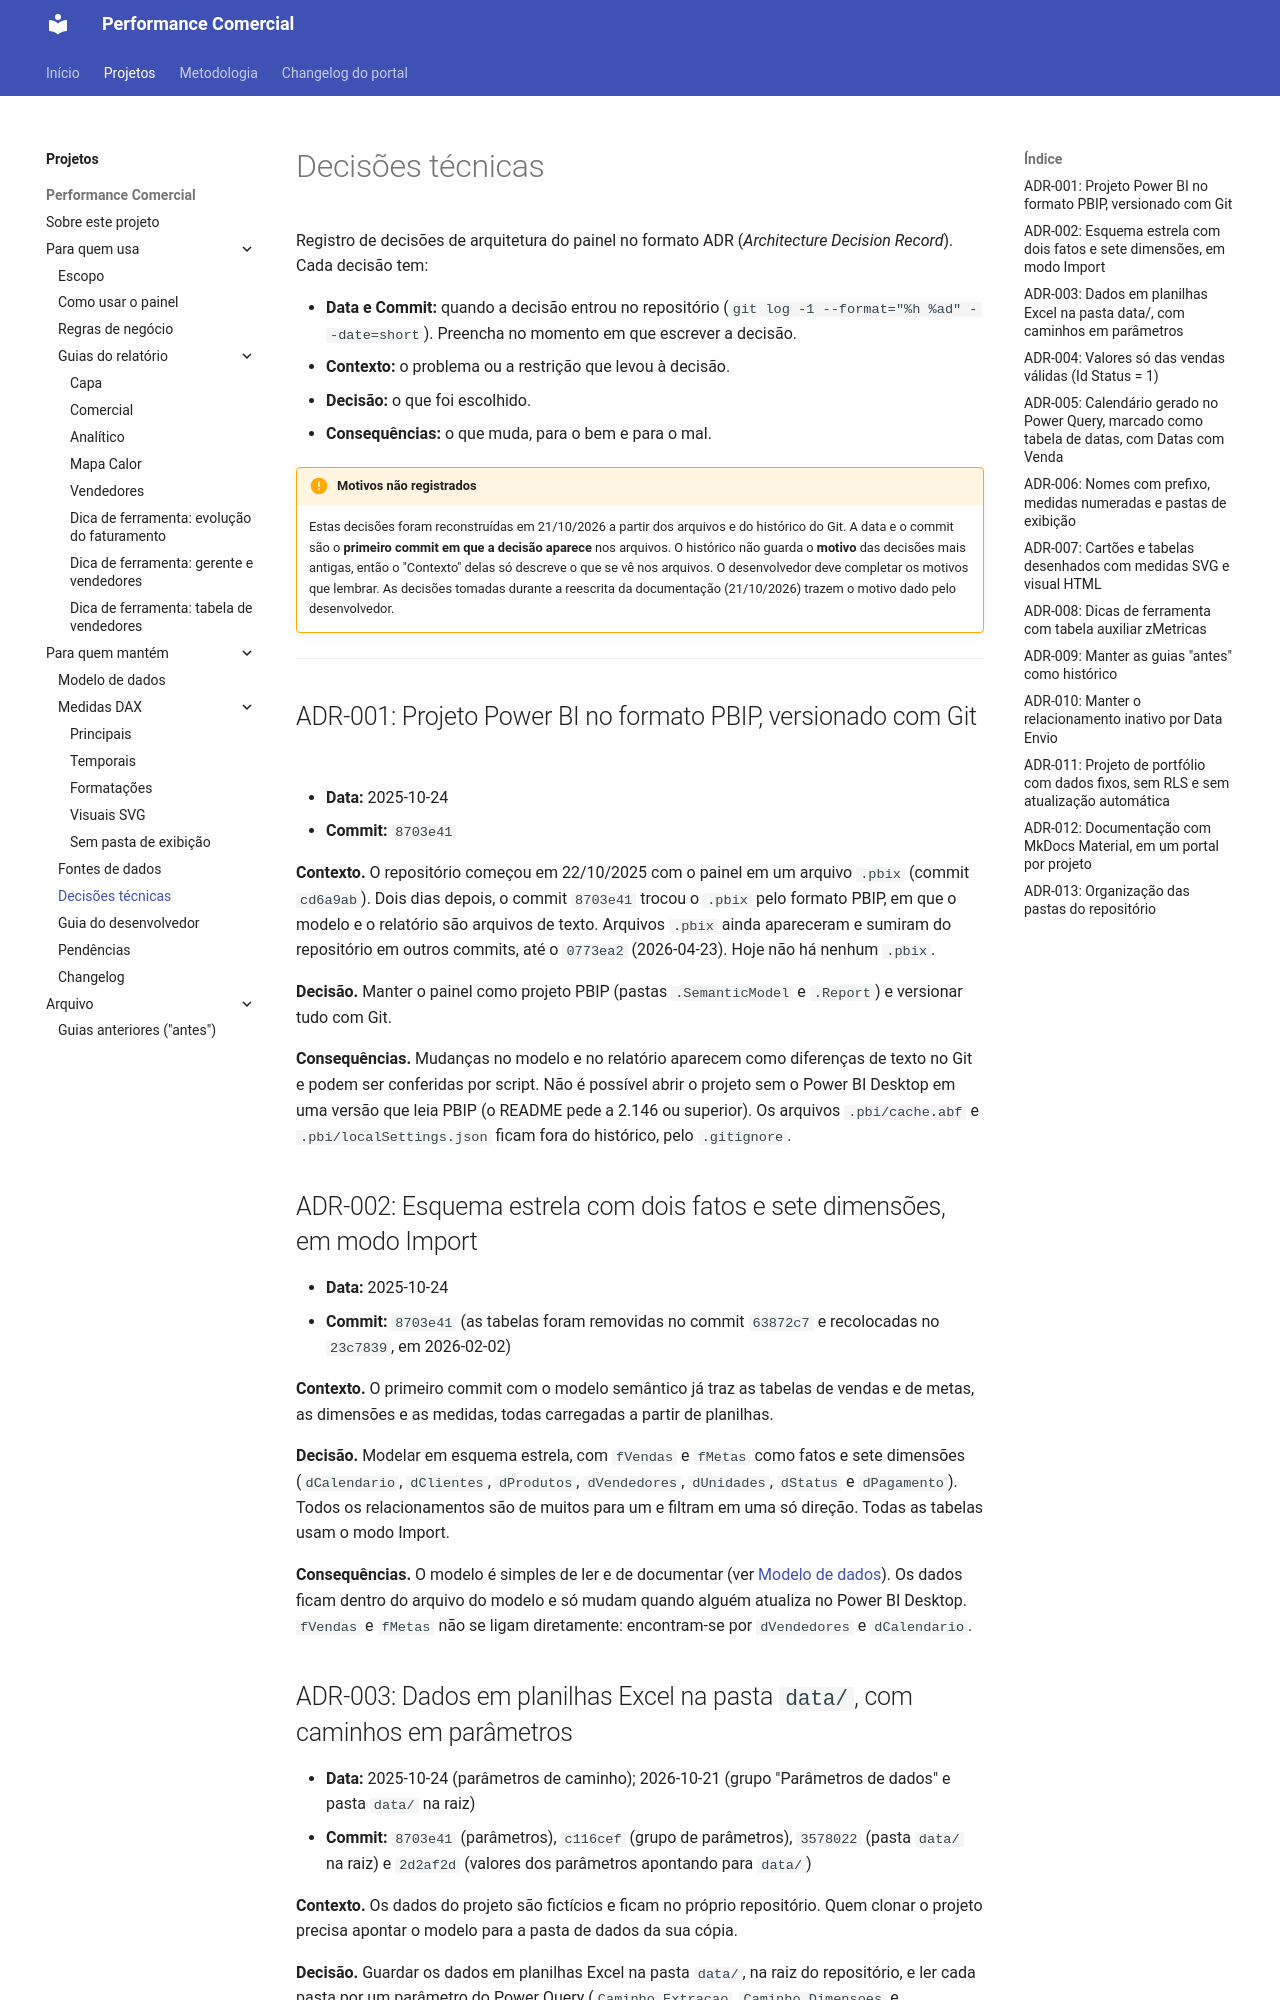

repository: Ricardo-Filgueiras/Performace-Comercial · page: projetos/performance-comercial/decisoes-tecnicas/index.html · generator: mkdocs

# Decisões técnicas

Registro de decisões de arquitetura do painel no formato ADR (*Architecture Decision Record*). Cada decisão tem:

- **Data e Commit:** quando a decisão entrou no repositório (`git log -1 --format="%h %ad" --date=short`). Preencha no momento em que escrever a decisão.
- **Contexto:** o problema ou a restrição que levou à decisão.
- **Decisão:** o que foi escolhido.
- **Consequências:** o que muda, para o bem e para o mal.

!!! pendente "Motivos não registrados"
    Estas decisões foram reconstruídas em 21/10/2026 a partir dos arquivos e do histórico do Git. A data e o commit são o **primeiro commit em que a decisão aparece** nos arquivos. O histórico não guarda o **motivo** das decisões mais antigas, então o "Contexto" delas só descreve o que se vê nos arquivos. O desenvolvedor deve completar os motivos que lembrar. As decisões tomadas durante a reescrita da documentação (21/10/2026) trazem o motivo dado pelo desenvolvedor.

---

## ADR-001: Projeto Power BI no formato PBIP, versionado com Git

- **Data:** 2025-10-24
- **Commit:** `8703e41`

**Contexto.** O repositório começou em 22/10/2025 com o painel em um arquivo `.pbix` (commit `cd6a9ab`). Dois dias depois, o commit `8703e41` trocou o `.pbix` pelo formato PBIP, em que o modelo e o relatório são arquivos de texto. Arquivos `.pbix` ainda apareceram e sumiram do repositório em outros commits, até o `0773ea2` (2026-04-23). Hoje não há nenhum `.pbix`.

**Decisão.** Manter o painel como projeto PBIP (pastas `.SemanticModel` e `.Report`) e versionar tudo com Git.

**Consequências.** Mudanças no modelo e no relatório aparecem como diferenças de texto no Git e podem ser conferidas por script. Não é possível abrir o projeto sem o Power BI Desktop em uma versão que leia PBIP (o README pede a 2.146 ou superior). Os arquivos `.pbi/cache.abf` e `.pbi/localSettings.json` ficam fora do histórico, pelo `.gitignore`.

## ADR-002: Esquema estrela com dois fatos e sete dimensões, em modo Import

- **Data:** 2025-10-24
- **Commit:** `8703e41` (as tabelas foram removidas no commit `63872c7` e recolocadas no `23c7839`, em 2026-02-02)

**Contexto.** O primeiro commit com o modelo semântico já traz as tabelas de vendas e de metas, as dimensões e as medidas, todas carregadas a partir de planilhas.

**Decisão.** Modelar em esquema estrela, com `fVendas` e `fMetas` como fatos e sete dimensões (`dCalendario`, `dClientes`, `dProdutos`, `dVendedores`, `dUnidades`, `dStatus` e `dPagamento`). Todos os relacionamentos são de muitos para um e filtram em uma só direção. Todas as tabelas usam o modo Import.

**Consequências.** O modelo é simples de ler e de documentar (ver [Modelo de dados](modelo-de-dados.md)). Os dados ficam dentro do arquivo do modelo e só mudam quando alguém atualiza no Power BI Desktop. `fVendas` e `fMetas` não se ligam diretamente: encontram-se por `dVendedores` e `dCalendario`.
